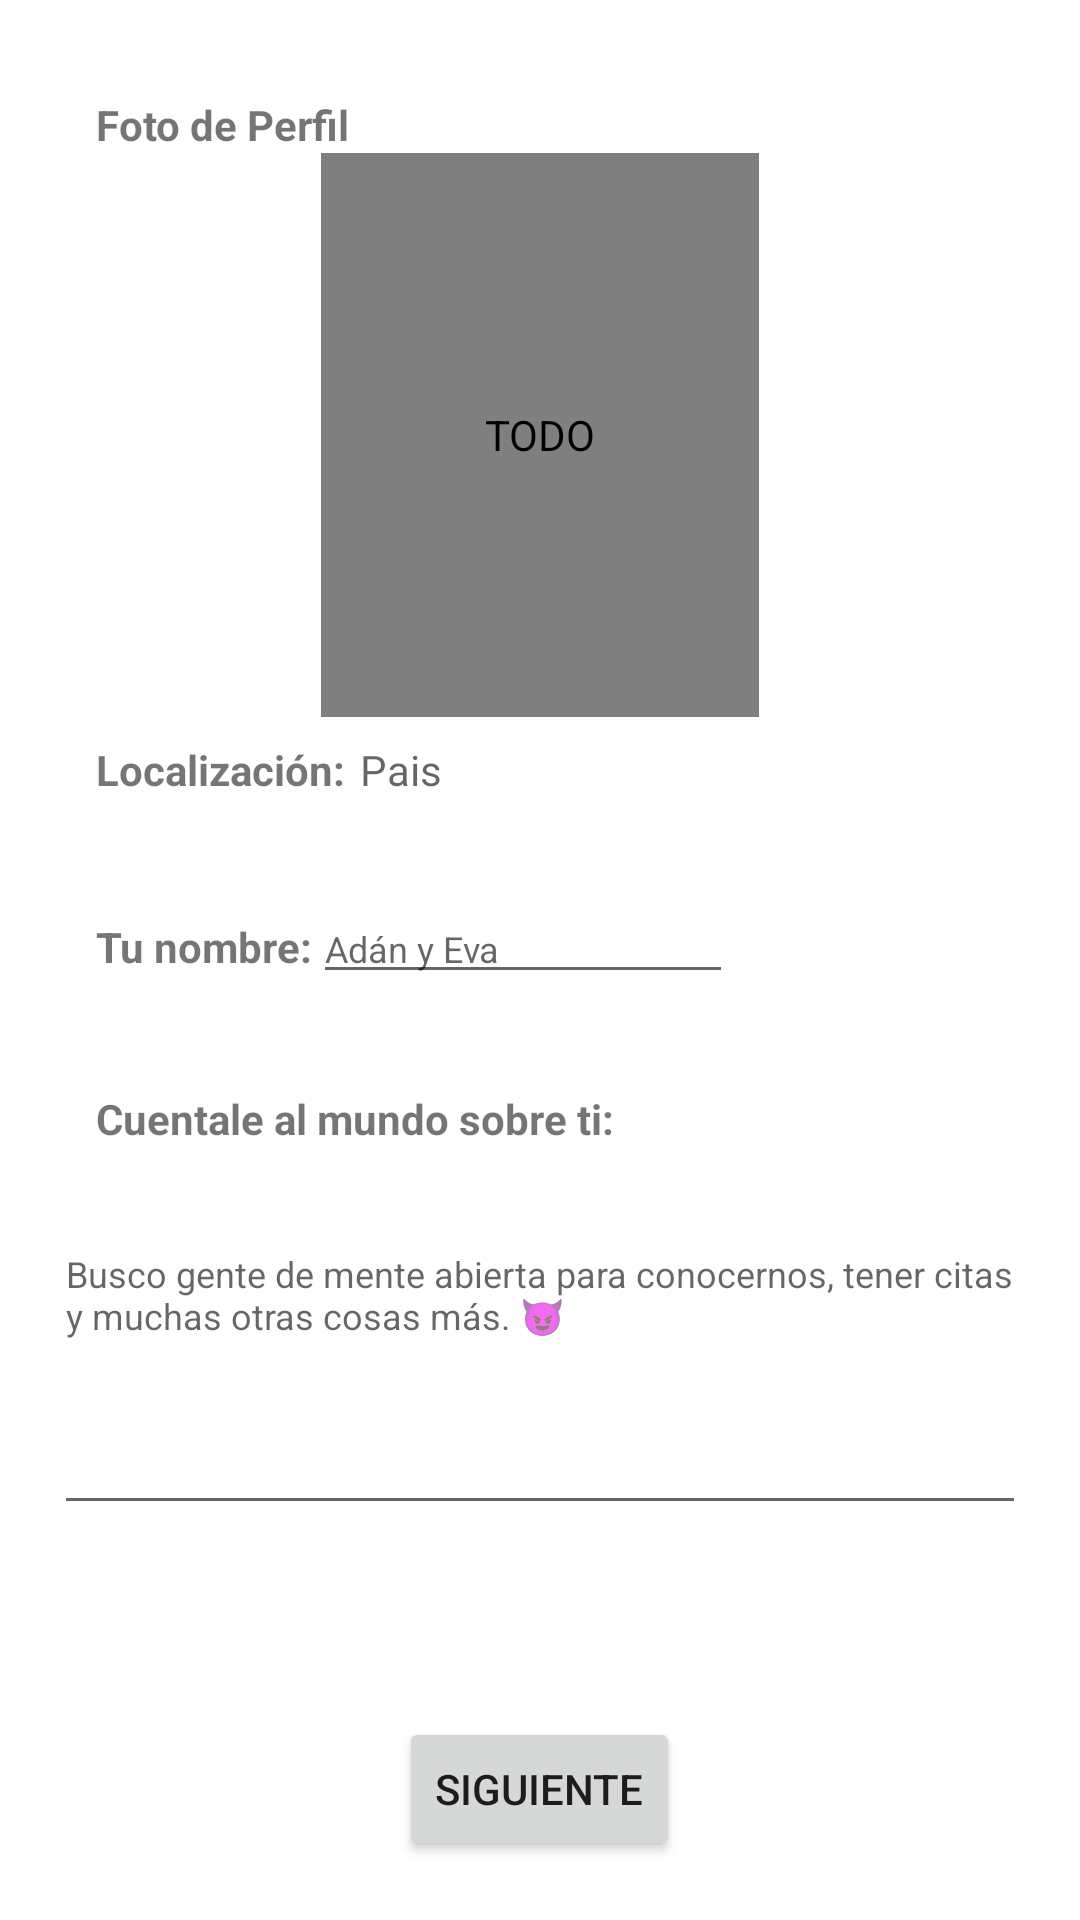

This screen was rendered from an Android layout file. Write that file and the resources it references.
<!-- AndroidManifest.xml: application theme Theme.Triadas -->
<!-- res/layout/activity_registro3.xml -->
<?xml version="1.0" encoding="utf-8"?>
<androidx.constraintlayout.widget.ConstraintLayout xmlns:android="http://schemas.android.com/apk/res/android"
    xmlns:app="http://schemas.android.com/apk/res-auto"
    xmlns:tools="http://schemas.android.com/tools"
    android:layout_width="match_parent"
    android:layout_height="match_parent"
    tools:context=".registrar.Registro3Activity">

    <LinearLayout
        android:layout_width="match_parent"
        android:layout_height="match_parent"
        android:orientation="vertical"
        app:layout_constraintBottom_toBottomOf="parent"
        app:layout_constraintEnd_toEndOf="parent"
        app:layout_constraintStart_toStartOf="parent"
        app:layout_constraintTop_toTopOf="parent">

        <TextView
            android:id="@+id/textView9"
            android:layout_width="match_parent"
            android:layout_height="wrap_content"
            android:layout_marginStart="32dp"
            android:layout_marginTop="32dp"
            android:text="@string/foto_de_perfil" />

        <de.hdodenhof.circleimageview.CircleImageView
            android:id="@+id/imageViewPerfil"
            android:layout_width="146dp"
            android:layout_height="188dp"
            android:layout_gravity="center_horizontal"
            android:contentDescription="@string/todo"
            android:src="@drawable/imagen_avatar"
            app:civ_border_color="@color/primario"
            app:civ_border_width="2dp" />

        <LinearLayout
            android:layout_width="match_parent"
            android:layout_height="wrap_content"
            android:layout_marginStart="32dp"
            android:layout_marginTop="8dp"
            android:orientation="horizontal">

            <TextView
                android:id="@+id/textView11"
                android:layout_width="wrap_content"
                android:layout_height="wrap_content"
                android:text="@string/Tu_localizacion" />

            <TextView
                android:id="@+id/textViewPais"
                android:layout_width="wrap_content"
                android:layout_height="wrap_content"
                android:layout_marginStart="5dp"
                android:hint="Pais"
                android:onClick="selecionarPais" />

        </LinearLayout>

        <LinearLayout
            android:layout_width="match_parent"
            android:layout_height="wrap_content"
            android:layout_marginStart="32dp"
            android:layout_marginTop="32dp"
            android:orientation="horizontal">

            <TextView
                android:id="@+id/textView6"
                android:layout_width="wrap_content"
                android:layout_height="wrap_content"
                android:text="@string/Tu_nombre" />

            <EditText
                android:id="@+id/editTextNombre"
                android:layout_width="wrap_content"
                android:layout_height="wrap_content"
                android:autofillHints=""
                android:ems="10"
                android:hint="Adán y Eva"
                android:inputType="textPersonName"
                android:textSize="12sp" />
        </LinearLayout>

        <TextView
            android:id="@+id/textView8"
            android:layout_width="match_parent"
            android:layout_height="wrap_content"
            android:layout_marginStart="32dp"
            android:layout_marginTop="32dp"
            android:text="@string/cuentale_al_mundo_sobre_ti" />

        <EditText
            android:id="@+id/editTextTextMultiLine"
            android:layout_width="324dp"
            android:layout_height="102dp"
            android:layout_gravity="center_horizontal"
            android:layout_marginTop="24dp"
            android:autofillHints=""
            android:ems="10"
            android:gravity="start|top"
            android:hint="@string/descripcionHint"
            android:inputType="textMultiLine"
            android:maxLength="250"
            android:maxLines="5"
            android:textSize="12sp" />

        <Button
            android:id="@+id/button5"
            android:layout_width="wrap_content"
            android:layout_height="wrap_content"
            android:layout_gravity="center_horizontal"
            android:layout_marginTop="64dp"
            android:onClick="Registro"
            android:text="@string/siguiente" />

    </LinearLayout>

</androidx.constraintlayout.widget.ConstraintLayout>
<!-- resources referenced by this layout -->
<resources>
  <color name="primario">#311b92</color>
  <!-- drawable imagen_avatar: png bitmap (drawable-v24, 24824 bytes) -->
  <string name="Tu_localizacion"><b>Localización:</b> </string>
  <string name="Tu_nombre"><b>Tu nombre:</b> </string>
  <string name="cuentale_al_mundo_sobre_ti"><b>Cuentale al mundo sobre ti:</b></string>
  <string name="descripcionHint">Busco gente de mente abierta para conocernos, tener citas y muchas otras cosas más. 😈</string>
  <string name="foto_de_perfil"><b>Foto de Perfil</b></string>
  <string name="siguiente">Siguiente</string>
  <string name="todo">TODO</string>
  <style name="Theme.Triadas" parent="Theme.MaterialComponents.DayNight.DarkActionBar">
          
          <item name="colorPrimary">@color/secundario</item>
          <item name="colorPrimaryVariant">@color/primario</item>
          <item name="colorOnPrimary">@color/terciario</item>
          
        <item name="colorSecondary">@color/secundario</item>
        <item name="colorSecondaryVariant">@color/primario</item>
        <item name="colorOnSecondary">@color/terciario</item>
        
            
          
          <item name="android:statusBarColor" tools:targetApi="l">?attr/colorPrimaryVariant</item>
          
  
      </style>
  <color name="secundario">#6746c3</color>
  <color name="terciario">#000063</color>
</resources>
